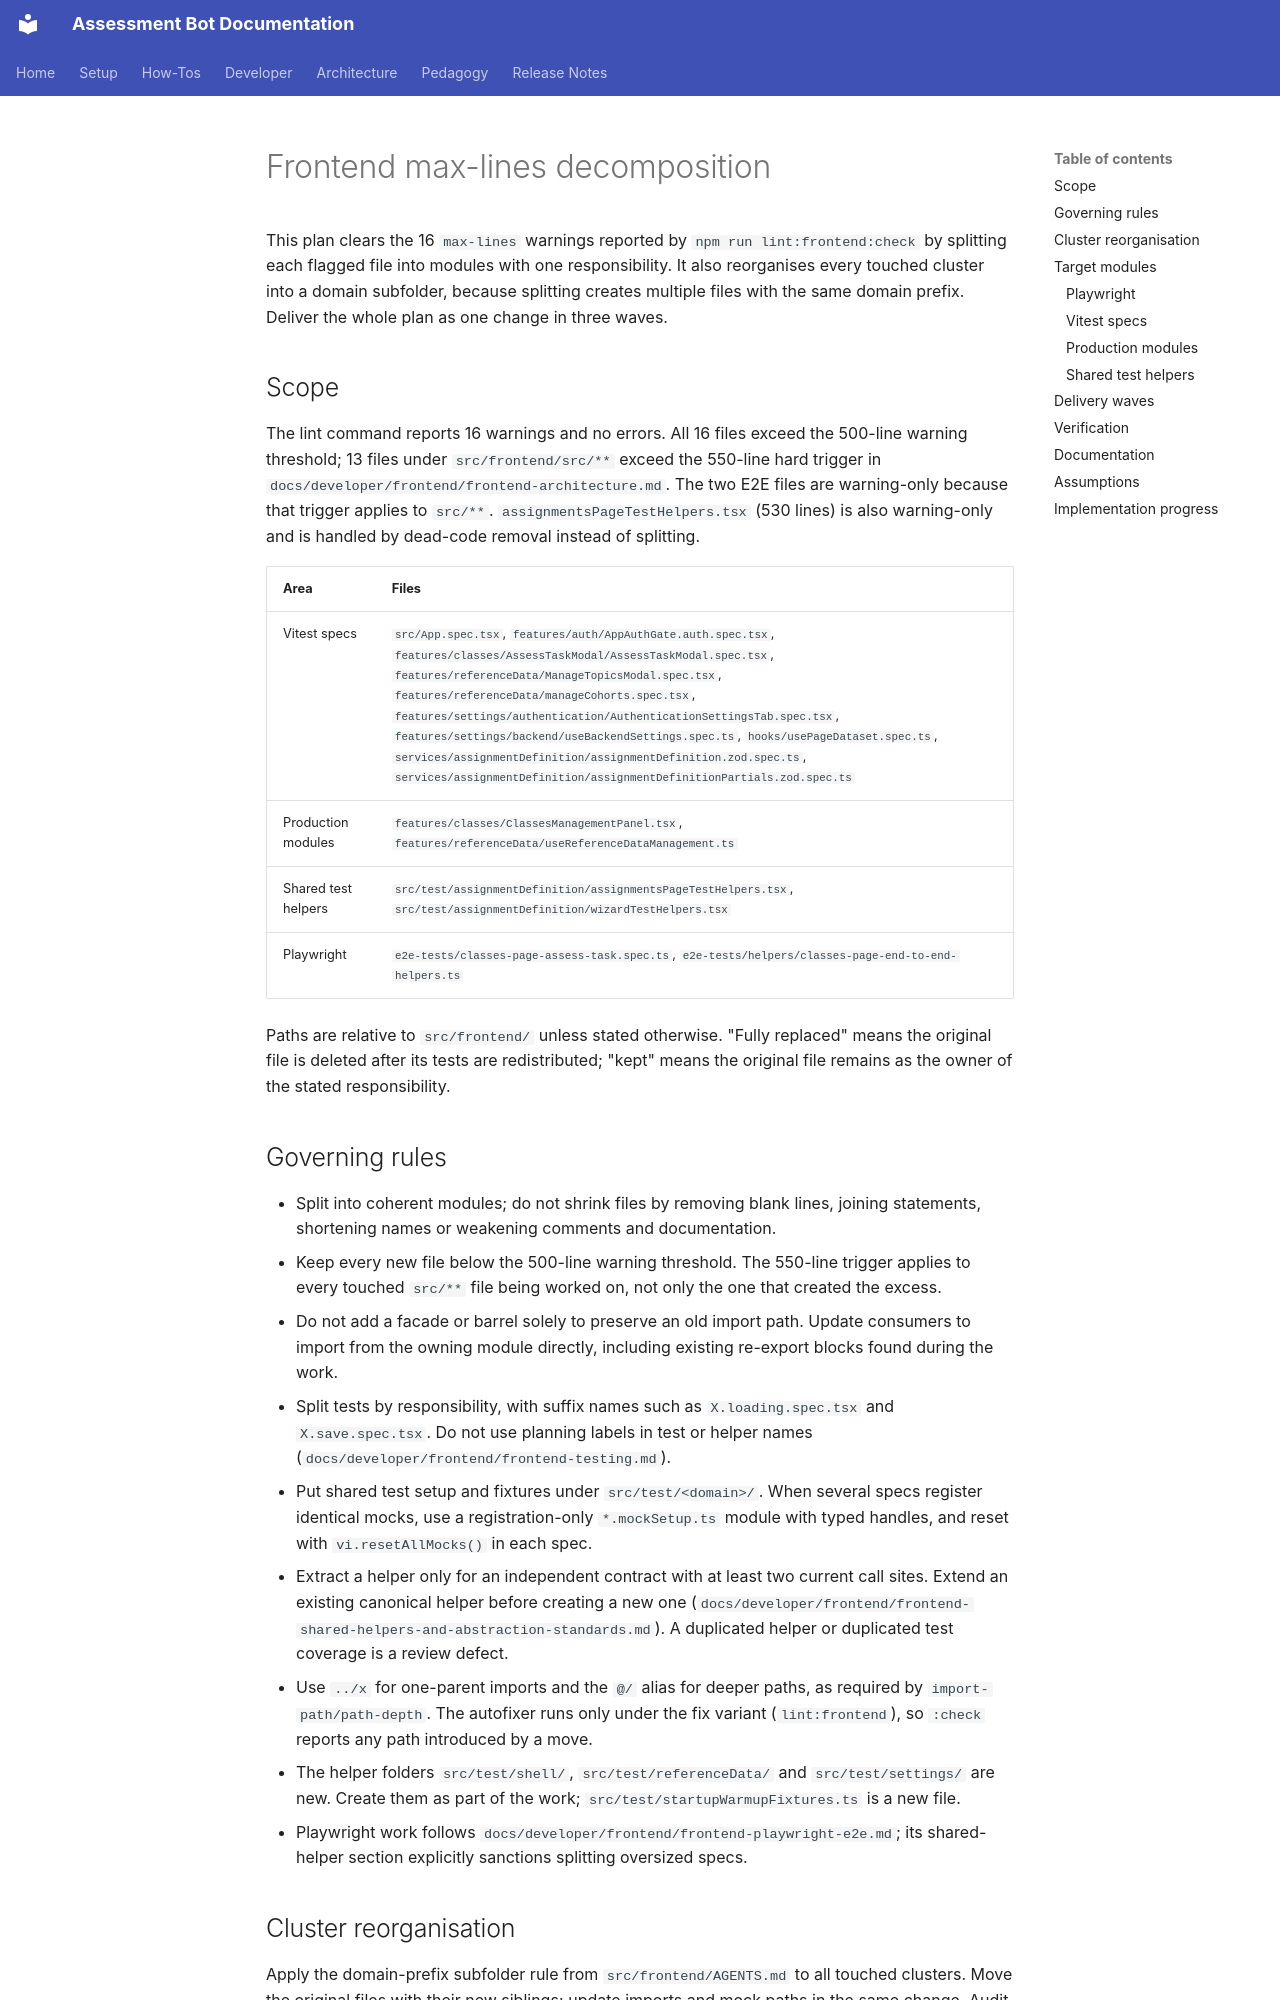

repository: h-arnold/AssessmentBot · page: plans/frontend-max-lines-decomposition/index.html · generator: mkdocs

# Frontend max-lines decomposition

This plan clears the 16 `max-lines` warnings reported by `npm run lint:frontend:check` by splitting each flagged file into modules with one responsibility. It also reorganises every touched cluster into a domain subfolder, because splitting creates multiple files with the same domain prefix. Deliver the whole plan as one change in three waves.

## Scope

The lint command reports 16 warnings and no errors. All 16 files exceed the 500-line warning threshold; 13 files under `src/frontend/src/**` exceed the 550-line hard trigger in `docs/developer/frontend/frontend-architecture.md`. The two E2E files are warning-only because that trigger applies to `src/**`. `assignmentsPageTestHelpers.tsx` (530 lines) is also warning-only and is handled by dead-code removal instead of splitting.

| Area                | Files                                                                                                                                                                                                                                                                                                                                                                                                                                                                                                                                       |
| ------------------- | ------------------------------------------------------------------------------------------------------------------------------------------------------------------------------------------------------------------------------------------------------------------------------------------------------------------------------------------------------------------------------------------------------------------------------------------------------------------------------------------------------------------------------------------- |
| Vitest specs        | `src/App.spec.tsx`, `features/auth/AppAuthGate.auth.spec.tsx`, `features/classes/AssessTaskModal/AssessTaskModal.spec.tsx`, `features/referenceData/ManageTopicsModal.spec.tsx`, `features/referenceData/manageCohorts.spec.tsx`, `features/settings/authentication/AuthenticationSettingsTab.spec.tsx`, `features/settings/backend/useBackendSettings.spec.ts`, `hooks/usePageDataset.spec.ts`, `services/assignmentDefinition/assignmentDefinition.zod.spec.ts`, `services/assignmentDefinition/assignmentDefinitionPartials.zod.spec.ts` |
| Production modules  | `features/classes/ClassesManagementPanel.tsx`, `features/referenceData/useReferenceDataManagement.ts`                                                                                                                                                                                                                                                                                                                                                                                                                                       |
| Shared test helpers | `src/test/assignmentDefinition/assignmentsPageTestHelpers.tsx`, `src/test/assignmentDefinition/wizardTestHelpers.tsx`                                                                                                                                                                                                                                                                                                                                                                                                                       |
| Playwright          | `e2e-tests/classes-page-assess-task.spec.ts`, `e2e-tests/helpers/classes-page-end-to-end-helpers.ts`                                                                                                                                                                                                                                                                                                                                                                                                                                        |

Paths are relative to `src/frontend/` unless stated otherwise. "Fully replaced" means the original file is deleted after its tests are redistributed; "kept" means the original file remains as the owner of the stated responsibility.

## Governing rules

- Split into coherent modules; do not shrink files by removing blank lines, joining statements, shortening names or weakening comments and documentation.
- Keep every new file below the 500-line warning threshold. The 550-line trigger applies to every touched `src/**` file being worked on, not only the one that created the excess.
- Do not add a facade or barrel solely to preserve an old import path. Update consumers to import from the owning module directly, including existing re-export blocks found during the work.
- Split tests by responsibility, with suffix names such as `X.loading.spec.tsx` and `X.save.spec.tsx`. Do not use planning labels in test or helper names (`docs/developer/frontend/frontend-testing.md`).
- Put shared test setup and fixtures under `src/test/<domain>/`. When several specs register identical mocks, use a registration-only `*.mockSetup.ts` module with typed handles, and reset with `vi.resetAllMocks()` in each spec.
- Extract a helper only for an independent contract with at least two current call sites. Extend an existing canonical helper before creating a new one (`docs/developer/frontend/frontend-shared-helpers-and-abstraction-standards.md`). A duplicated helper or duplicated test coverage is a review defect.
- Use `../x` for one-parent imports and the `@/` alias for deeper paths, as required by `import-path/path-depth`. The autofixer runs only under the fix variant (`lint:frontend`), so `:check` reports any path introduced by a move.
- The helper folders `src/test/shell/`, `src/test/referenceData/` and `src/test/settings/` are new. Create them as part of the work; `src/test/startupWarmupFixtures.ts` is a new file.
- Playwright work follows `docs/developer/frontend/frontend-playwright-e2e.md`; its shared-helper section explicitly sanctions splitting oversized specs.
